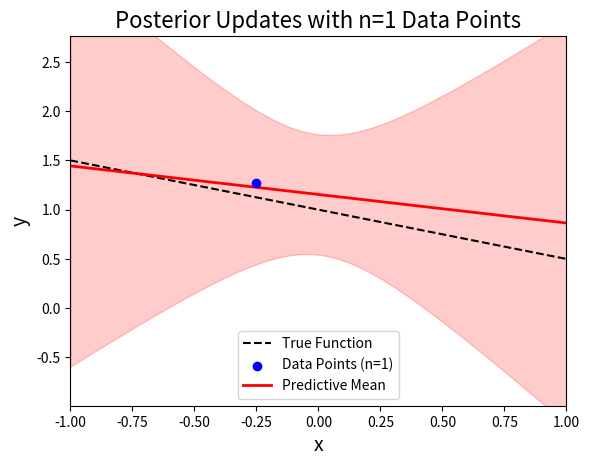
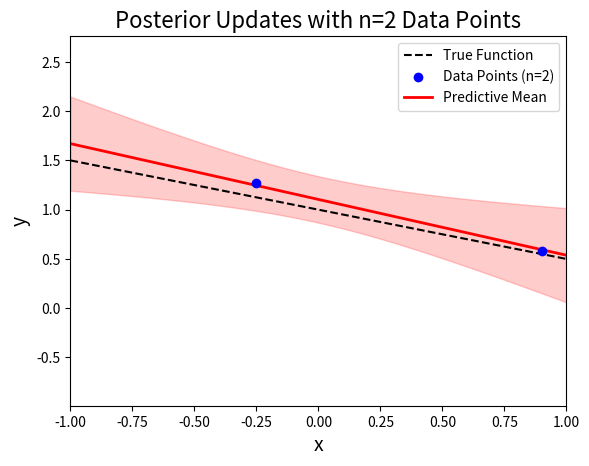
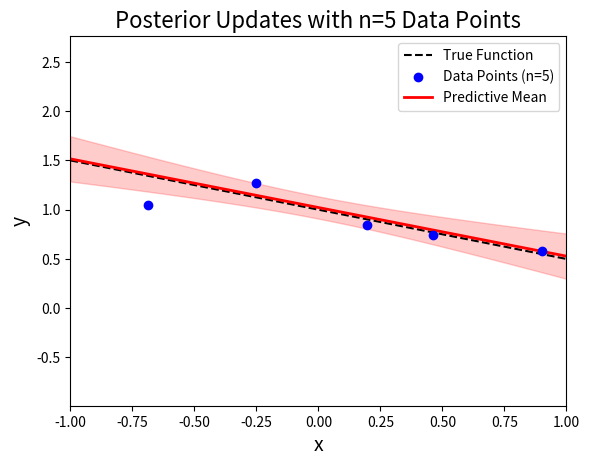
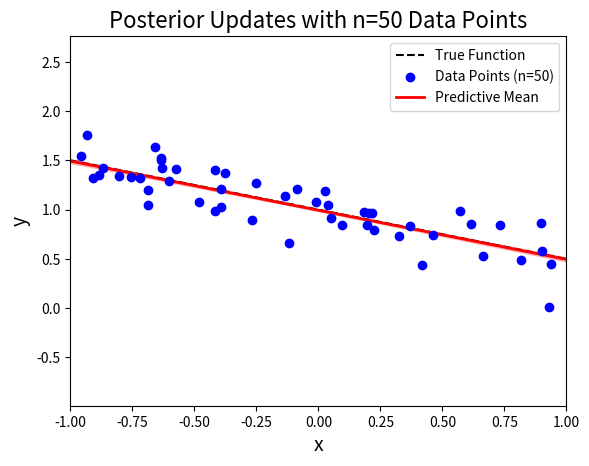

Generate these figures, in order, with matplotlib:
import numpy as np
import matplotlib.pyplot as plt

# --- True function parameters ---
a_0, a_1 = 1, -0.5  # True parameters

# --- Data Generation ---
np.random.seed(42)
x_data = np.random.uniform(-1, 1, 50)  # Generate 20 random x values
t_data = a_0 + a_1 * x_data + np.random.normal(0, 0.2, size=len(x_data))  # Generate noisy target values

# --- Define Prior Distribution ---
prior_mean = np.array([0, 0])  # Mean of the prior (w0, w1)
prior_cov = np.eye(2)  # Covariance of the prior (identity matrix)
sigma_likelihood = 0.2  # Standard deviation of noise

x_range = np.linspace(-1, 1, 100)  # Continuous x-range for plotting
true_y = a_0 + a_1 * x_range  # True function

# --- Iteratively Update Posterior and Plot ---
for n in range(1, len(x_data) + 1):
    # Use only the first n data points
    x_subset = x_data[:n]
    t_subset = t_data[:n]

    # Design matrix
    X = np.vstack([np.ones(len(x_subset)), x_subset]).T

    # Update posterior mean and covariance
    precision_prior = np.linalg.inv(prior_cov)
    precision_likelihood = (X.T @ X) / sigma_likelihood**2
    precision_posterior = precision_prior + precision_likelihood
    posterior_cov = np.linalg.inv(precision_posterior)

    posterior_mean = posterior_cov @ (precision_prior @ prior_mean + X.T @ t_subset / sigma_likelihood**2)

    # Update prior with the current posterior
    prior_mean = posterior_mean  # Set the posterior mean as the new prior mean
    prior_cov = posterior_cov    # Set the posterior covariance as the new prior covariance

    # Sample 6 weights from the posterior
    sampled_weights = np.random.multivariate_normal(posterior_mean, posterior_cov, size=6)

    # Only plot for N=1, N=2, N=5, and N=20
    if n not in [1, 2, 5, 50]:
        continue

    # --- Plotting ---
    plt.figure(figsize=(6.4, 4.8))
    

    # Plot true function
    plt.plot(x_range, true_y, label="True Function", color="black", linestyle="--")

    # Plot data points used so far
    plt.scatter(x_subset, t_subset, color="blue", label=f"Data Points (n={n})", zorder=10)

    # Plot mean function
    mean_y = posterior_mean[0] + posterior_mean[1] * x_range
    plt.plot(x_range, mean_y, color="red", label="Predictive Mean", linewidth=2)

    # Plot uncertainty region
    y_uncertainty = np.sqrt(posterior_cov[0, 0] + posterior_cov[1, 1] * x_range**2)
    plt.fill_between(
        x_range,
        mean_y - 2 * y_uncertainty,
        mean_y + 2 * y_uncertainty,
        color="red",
        alpha=0.2,
        #label="95% CI"
    )

    # Labels and Legend
    plt.xlabel("x", fontsize=14)
    plt.ylabel("y", fontsize=14)
    
    plt.title(f"Posterior Updates with n={n} Data Points", fontsize = 16)
    plt.legend()
    plt.grid(False)
    plt.xlim(-1, 1)
    plt.ylim(min(t_data) - 1, max(t_data) + 1)
    plt.savefig(f"PredictiveUpdate_n{n}.png")
    plt.show()
